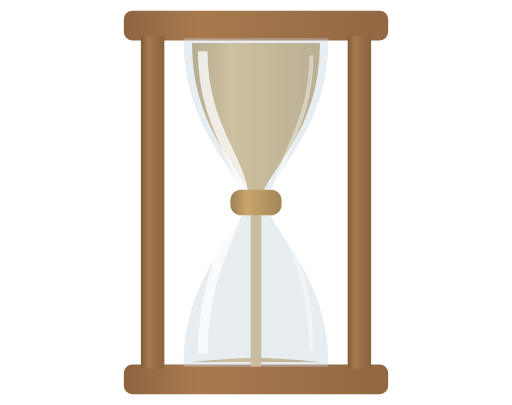
t = 0.00 s
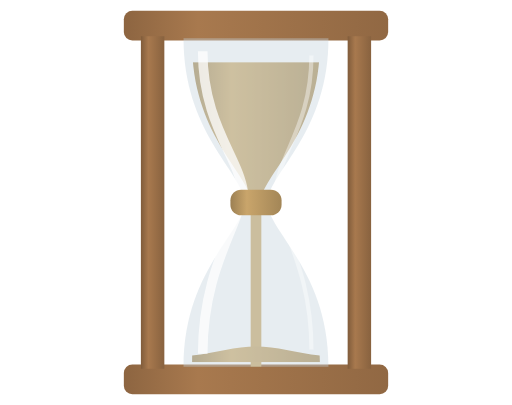
t = 1.13 s
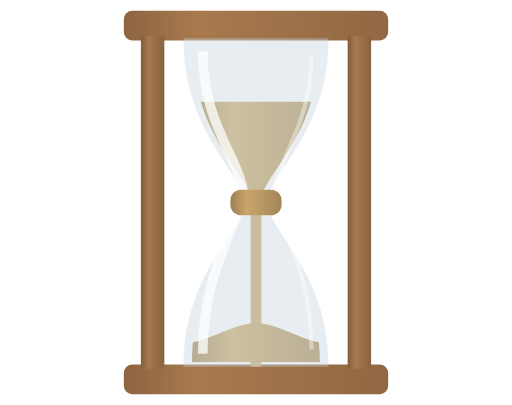
t = 3.38 s
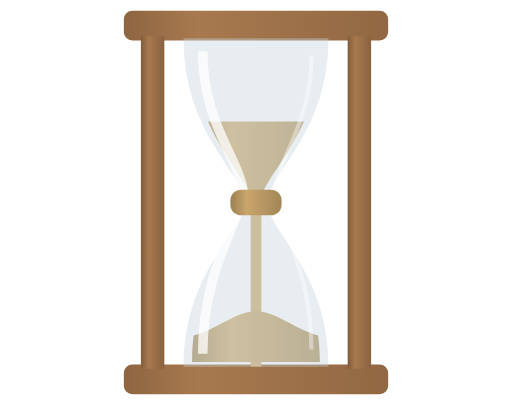
t = 4.50 s
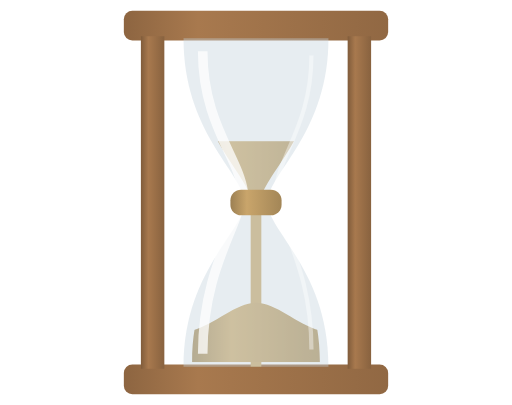
t = 5.63 s
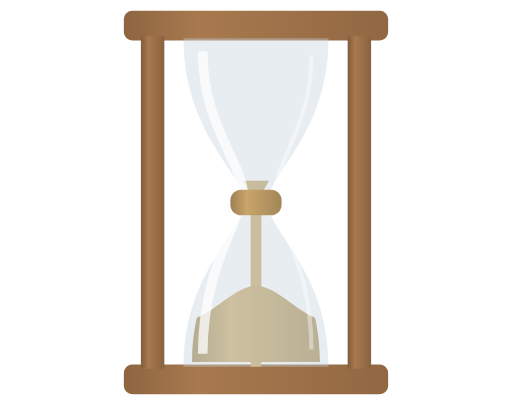
t = 7.88 s

The animated SVG that drew these frames (rendered in a browser with its animation timeline set to each time). Animation: 3 SMIL elements (animate=3); one cycle of 9.00 s, repeats indefinitely.

<svg width="240" height="190" viewBox="0 0 240 190" xmlns="http://www.w3.org/2000/svg">
<defs>
  <linearGradient id="ci-h-post" x1="0" y1="0" x2="1" y2="0">
    <stop offset="0" stop-color="#805C3B"/><stop offset="0.32" stop-color="#A8794E"/><stop offset="1" stop-color="#88623F"/>
  </linearGradient>
  <linearGradient id="ci-h-plate" x1="0" y1="0" x2="1" y2="0">
    <stop offset="0" stop-color="#8D6541"/><stop offset="0.28" stop-color="#A8794E"/><stop offset="1" stop-color="#916843"/>
  </linearGradient>
  <linearGradient id="ci-h-sand" x1="0" y1="0" x2="1" y2="0">
    <stop offset="0" stop-color="#A78E5E"/><stop offset="0.32" stop-color="#D4B478"/><stop offset="1" stop-color="#B29764"/>
  </linearGradient>
  <linearGradient id="ci-h-br" x1="0" y1="0" x2="1" y2="0">
    <stop offset="0" stop-color="#9C8053"/><stop offset="0.32" stop-color="#C9A56B"/><stop offset="1" stop-color="#A38657"/>
  </linearGradient>
  <clipPath id="ci-h-up"><path d="M90 20 L150 20 C150 62 125 80 122 94 L118 94 C115 80 90 62 90 20 Z"/></clipPath>
  <clipPath id="ci-h-lo"><path d="M118 96 C115 110 90 128 90 170 L150 170 C150 128 125 110 122 96 Z"/></clipPath>
</defs>
<rect x="58" y="5" width="124" height="14" rx="4" fill="url(#ci-h-plate)"/>
<rect x="58" y="171" width="124" height="14" rx="4" fill="url(#ci-h-plate)"/>
<rect x="66" y="17" width="11" height="156" fill="url(#ci-h-post)"/>
<rect x="163" y="17" width="11" height="156" fill="url(#ci-h-post)"/>
<g clip-path="url(#ci-h-up)">
  <rect x="88" y="20" width="64" height="76" fill="url(#ci-h-sand)">
    <animate attributeName="y" values="20;94" dur="9s" repeatCount="indefinite"/>
    <animate attributeName="height" values="76;0" dur="9s" repeatCount="indefinite"/>
  </rect>
</g>
<rect x="117.5" y="96" width="5" height="76" fill="#CFB075"/>
<g clip-path="url(#ci-h-lo)">
  <path d="M88 172 L152 172 L152 170 C140 169 130 168 120 168 C110 168 100 169 88 170 Z" fill="url(#ci-h-sand)">
    <animate attributeName="d" values="M88 172 L152 172 L152 170 C140 169 130 168 120 168 C110 168 100 169 88 170 Z;M88 172 L152 172 L152 158 C140 156 130 146 120 146 C110 146 100 156 88 158 Z;M88 172 L152 172 L152 148 C140 145 130 130 120 130 C110 130 100 145 88 148 Z" dur="9s" repeatCount="indefinite"/>
  </path>
</g>
<!-- Glass uses his other two materials: a flat 40%-alpha body, plus the tight
     pow(facing,10) glint that the crystal shader adds as near-white. -->
<path d="M86 18 L154 18 C154 62 127 80 125 95 C127 110 154 128 154 172 L86 172 C86 128 113 110 115 95 C113 80 86 62 86 18 Z" fill="#C4D2DC" opacity="0.4"/>
<path d="M95 24 C95 58 112 74 114 90 C112 106 95 126 95 166" fill="none" stroke="#FFFFFF" stroke-width="4.5" opacity="0.75"/>
<path d="M146 26 C146 58 131 72 129 90 C131 108 146 126 146 164" fill="none" stroke="#FFFFFF" stroke-width="2" opacity="0.4"/>
<rect x="108" y="89" width="24" height="12" rx="5" fill="url(#ci-h-br)"/>
</svg>
